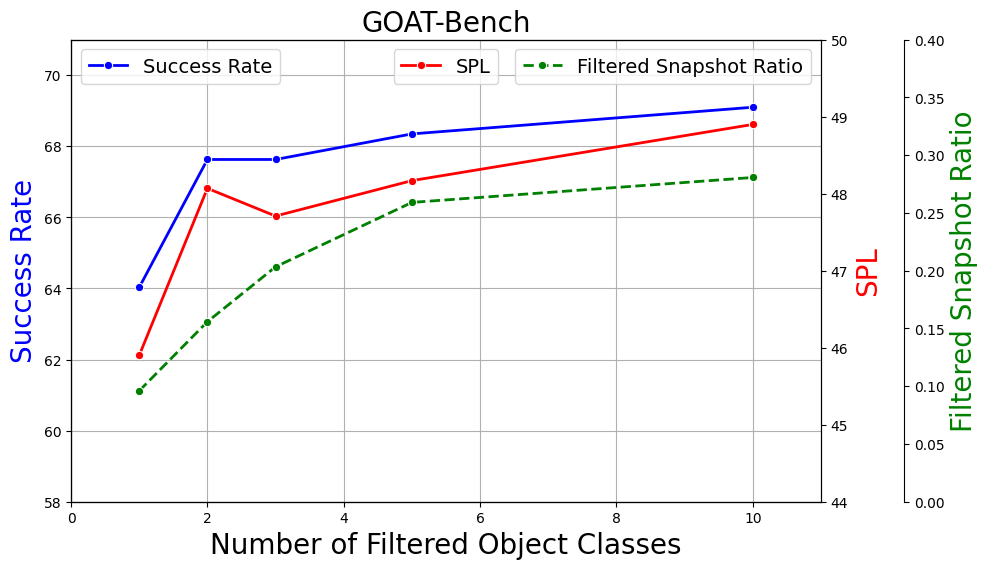

This chart was generated by the following Python code:
import seaborn as sns
import matplotlib.pyplot as plt
import numpy as np

# # 1. the width of the plot should be lower
# # 2. the hline should be vline
# plt.rcParams['font.family'] = 'Times New Roman'
# plt.tight_layout()
# # Data for goatbench
# n_gb = [1, 3, 5, 7]
# gb_sr = [68.71, 68.71, 67.99, 66.55]
# gb_spl = [45.25, 48.43, 48.58, 48.4]
#
# # Create a figure and axes
# fig, ax1 = plt.subplots(figsize=(8, 6))
# ax2 = ax1.twinx()
#
# # Plot goatbench data
# sns.lineplot(x=n_gb, y=gb_sr,
#         marker='o', linestyle='-', color='blue', label='Success Rate',
#         linewidth=2, ax=ax1)
# sns.lineplot(x=n_gb, y=gb_spl,
#         marker='o', linestyle='-', color='red', label='SPL',
#         linewidth=2, ax=ax2)
#
# # Customize the plot
# ax1.set_xlabel('Number of Observations at Each Step', fontsize = 20)
# ax1.set_ylabel('Success Rate', fontsize = 20, color='blue')
# ax1.set_title('GOAT-Bench', fontsize = 20)
# ax1.legend(loc="upper left", fontsize = 14)
# ax1.set_ylim([60, 75])
# ax1.grid(True)
#
# ax2.set_ylabel('SPL', fontsize = 20, color='red')
# ax2.set_ylim([44, 50])
# ax2.legend(loc="upper right", fontsize = 14)
#
# plt.savefig('plot_n_goatbench.png', dpi = 200)



# # 1. the width of the plot should be lower
# # 2. the hline should be vline
# plt.rcParams['font.family'] = 'Times New Roman'
# plt.tight_layout()
#
# # Data for aeqa
# n_aeqa = [1, 3, 5, 7]
# aeqa_sr = [49.86, 52.58, 52.17, 50.68]
# aeqa_spl = [37.29, 42, 41.51	, 40.26]
#
# # Create a figure and axes
# fig, ax1 = plt.subplots(figsize=(8, 6))
# ax2 = ax1.twinx()
#
# # Plot goatbench data
# sns.lineplot(x=n_aeqa, y=aeqa_sr,
#         marker='o', linestyle='-', color='blue', label='LLM-Match',
#         linewidth=2, ax=ax1)
# sns.lineplot(x=n_aeqa, y=aeqa_spl,
#         marker='o', linestyle='-', color='red', label='LLM-Match SPL',
#         linewidth=2, ax=ax2)
#
# # Customize the plot
# ax1.set_xlabel('Number of Observations at Each Step', fontsize = 20)
# ax1.set_ylabel('LLM-Match', fontsize = 20, color='blue')
# ax1.set_title('A-EQA', fontsize = 20)
# ax1.legend(loc="upper left", fontsize = 14)
# ax1.set_ylim([45, 55])
# ax1.grid(True)
#
# ax2.set_ylabel('LLM-Match SPL', fontsize = 20, color='red')
# ax2.set_ylim([35, 45])
# ax2.legend(loc="upper right", fontsize = 14)
#
# plt.savefig('plot_n_aeqa.png', dpi = 200)



# # min_dist
# # Data for goatbench
# min_dist = [1.5, 2.5, 3.5, 4.75, 6]
# gb_sr = [55.4, 63.67, 68.71, 70.5, 70.86]
# gb_spl = [39.41, 42.35, 48.43, 51.48, 48.12]
#
# # Set font to Times New Roman and apply tight layout
# plt.rcParams['font.family'] = 'Times New Roman'
# plt.tight_layout()
#
# # Create a figure and axes
# fig, ax1 = plt.subplots(figsize=(8, 6))
#
# # Plot success rate and SPL on the primary y-axis using sns.lineplot
# sns.lineplot(x=min_dist, y=gb_sr, marker='o', linestyle='-', color='blue', label='Success Rate', linewidth=2, ax=ax1)
#
# # Customize ax1
# ax1.set_ylabel('Success Rate', fontsize=20, color='blue')
# ax1.set_xlabel('Maximum Distance', fontsize=20)
# ax1.set_title("GOAT-Bench", fontsize=20)
# ax1.grid(True)
# ax1.set_ylim([50, 75])
# ax1.set_xlim([1, 7])
#
# ax2 = ax1.twinx()
# sns.lineplot(x=min_dist, y=gb_spl, marker='o', linestyle='-', color='red', label='SPL', linewidth=2, ax=ax2)
# ax2.set_ylim([37, 56])
# ax2.set_ylabel('SPL', fontsize=20, color='red')
#
# # Add legends for both axes
# ax1.legend(loc="upper left", fontsize=14)
# ax2.legend(loc="upper right", fontsize=14)
#
# # Save the figure
# plt.savefig('plot_min_dist_goatbench.png', dpi=200)

# # Data for aeqa
# min_dist = [1.5, 2.5, 3.5, 4.75, 6]
# aeqa_sr = [53.53, 54.76, 52.58, 51.36, 47.83]
# aeqa_spl = [38.25, 39.74, 42, 40.23, 37.31]
#
# # Set font to Times New Roman and apply tight layout
# plt.rcParams['font.family'] = 'Times New Roman'
# plt.tight_layout()
#
# # Create a figure and axes
# fig, ax1 = plt.subplots(figsize=(8, 6))
#
# # Plot success rate and SPL on the primary y-axis using sns.lineplot
# sns.lineplot(x=min_dist, y=aeqa_sr, marker='o', linestyle='-', color='blue', label='LLM-Match', linewidth=2, ax=ax1)
#
# # Customize ax1
# ax1.set_ylabel('LLM-Match', fontsize=20, color='blue')
# ax1.set_xlabel('Maximum Distance', fontsize=20)
# ax1.set_title("A-EQA", fontsize=20)
# ax1.grid(True)
# ax1.set_ylim([44, 57])
# ax1.set_xlim([1, 7])
#
# ax2 = ax1.twinx()
# sns.lineplot(x=min_dist, y=aeqa_spl, marker='o', linestyle='-', color='red', label='LLM-Match SPL', linewidth=2, ax=ax2)
# ax2.set_ylim([36, 46])
# ax2.set_ylabel('LLM-Match SPL', fontsize=20, color='red')
#
# # Add legends for both axes
# ax1.legend(loc="upper left", fontsize=14)
# ax2.legend(loc="upper right", fontsize=14)
#
# # Save the figure
# plt.savefig('plot_min_dist_aeqa.png', dpi=200)




# # K
# Data for goatbench
K = [1, 2, 3, 5, 10]
gb_sr = [64.03, 67.63, 67.63, 68.35, 69.1]
gb_spl = [45.9, 48.07, 47.71, 48.17, 48.9]
filtered_over_all = np.asarray([1.77, 2.71, 3.61, 4.39, 4.66]) / np.asarray([18.44, 17.39, 17.75, 16.94, 16.6])

# Set font to Times New Roman and apply tight layout
plt.rcParams['font.family'] = 'Times New Roman'
plt.tight_layout()

# Create a figure and axes
fig, ax1 = plt.subplots(figsize=(10, 6))

# Plot success rate and SPL on the primary y-axis using sns.lineplot
sns.lineplot(x=K, y=gb_sr, marker='o', linestyle='-', color='blue', label='Success Rate', linewidth=2, ax=ax1)

# Customize ax1
ax1.set_ylabel('Success Rate', fontsize=20, color='blue')
ax1.set_xlabel('Number of Filtered Object Classes', fontsize=20)
ax1.set_title("GOAT-Bench", fontsize=20)
ax1.grid(True)
ax1.set_ylim([58, 71])
ax1.set_xlim([0, 11])

ax2 = ax1.twinx()
sns.lineplot(x=K, y=gb_spl, marker='o', linestyle='-', color='red', label='SPL', linewidth=2, ax=ax2)
ax2.set_ylim([44, 50])
ax2.set_ylabel('SPL', fontsize=20, color='red')

# Create a secondary y-axis for filtered snapshot ratio
ax3 = ax1.twinx()
ax3.spines['right'].set_position(('outward', 60))
sns.lineplot(x=K, y=filtered_over_all, marker='o', linestyle='--', color='green', label='Filtered Snapshot Ratio', linewidth=2, ax=ax3)
ax3.set_ylabel('Filtered Snapshot Ratio', fontsize=20, color='green')
ax3.set_ylim([0, 0.4])

# Add legends for both axes
ax1.legend(loc="upper left", fontsize=14)
ax2.legend(loc="upper center", fontsize=14)
ax3.legend(loc="upper right", fontsize=14)

# Adjust layout to give space for ax3's label
plt.subplots_adjust(left=0.1, right=0.85)  # Increase right margin

# Save the figure
plt.savefig('plot_k_goatbench.png', dpi=200)


# # data for aeqa
# K = [1, 2, 3, 5, 10]
# aeqa_sr = [49.48, 49.59, 51.09, 52.04, 52.6]
# aeqa_spl = [38.01, 38.1, 39.58, 40.87, 42]
# filtered_over_all = np.asarray([1.4, 2.26, 2.7, 3.15, 3.26]) / np.asarray([11.02, 10.83, 10.55, 10.65, 10.93])
#
# # Set font to Times New Roman and apply tight layout
# plt.rcParams['font.family'] = 'Times New Roman'
# plt.tight_layout()
#
# # Create a figure and axes
# fig, ax1 = plt.subplots(figsize=(10, 6))
#
# # Plot success rate and SPL on the primary y-axis using sns.lineplot
# sns.lineplot(x=K, y=aeqa_sr, marker='o', linestyle='-', color='blue', label='LLM-Match', linewidth=2, ax=ax1)
#
# # Customize ax1
# ax1.set_ylabel('LLM-Match', fontsize=20, color='blue')
# ax1.set_xlabel('Number of Filtered Object Classes', fontsize=20)
# ax1.set_title("A-EQA", fontsize=20)
# ax1.grid(True)
# ax1.set_ylim([48, 54])
# ax1.set_xlim([0, 11])
#
# ax2 = ax1.twinx()
# sns.lineplot(x=K, y=aeqa_spl, marker='o', linestyle='-', color='red', label='LLM-Match SPL', linewidth=2, ax=ax2)
# ax2.set_ylim([37, 44])
# ax2.set_ylabel('LLM-Match SPL', fontsize=20, color='red')
#
# # Create a secondary y-axis for filtered snapshot ratio
# ax3 = ax1.twinx()
# ax3.spines['right'].set_position(('outward', 60))
#
#
# sns.lineplot(x=K, y=filtered_over_all, marker='o', linestyle='--', color='green', label='Filtered Snapshot Ratio', linewidth=2, ax=ax3)
# ax3.set_ylabel('Filtered Snapshot Ratio', fontsize=20, color='green')
# ax3.set_ylim([0, 0.4])
#
# # Add legends for both axes
# ax1.legend(loc="upper left", fontsize=14)
# ax2.legend(loc="upper center", fontsize=14)
# ax3.legend(loc="upper right", fontsize=14)
#
# # Adjust layout to give space for ax3's label
# plt.subplots_adjust(left=0.1, right=0.85)  # Increase right margin
#
# # Save the figure
# plt.savefig('plot_k_aeqa.png', dpi=200)
